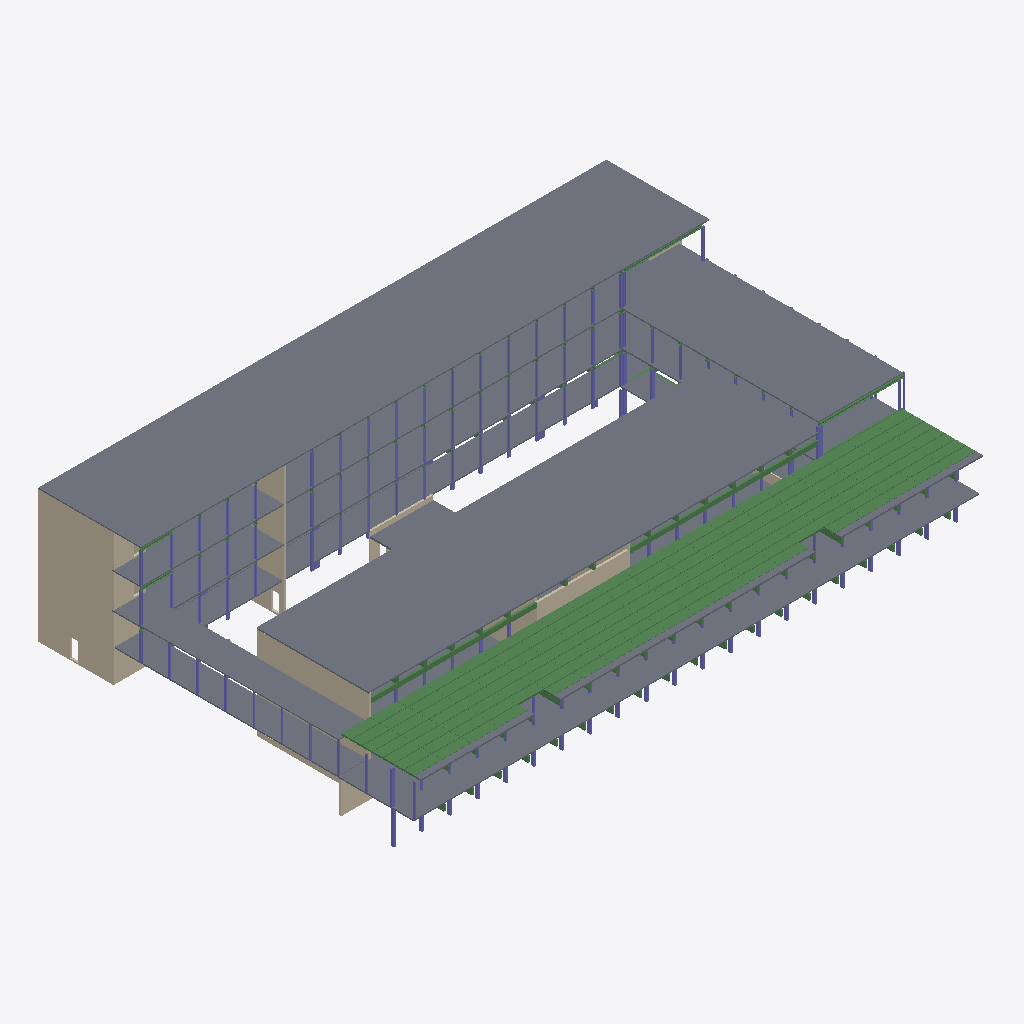
Isometric view of an IFC building model (IFC-SPF (STEP), schema IFC4X3, length unit millimetre), seen from the south-west, elements coloured by IFC class: 149 beams (green), 140 slabs (grey), 99 columns (violet), 12 walls (beige).
Extent 64.8 m × 43.3 m × 15.6 m (x, y, z). Storeys (8): Terrain 1 at 40.40 m; Basement at 41.00 m; Terrain 2 at 44.07 m; Level 0 at 44.67 m; Level 1 at 48.34 m; Roof 1 at 50.32 m; Level 2 at 52.32 m; Roof 2 at 56.03 m. Elements (783): 305 IfcColumn, 301 IfcBeam, 155 IfcSlab, 22 IfcWall.

HEADER;
FILE_DESCRIPTION(('ViewDefinition [CoordinationView, QuantityTakeOffAddOnView]','RevitIdentifiers [ContentGUID: 54752c2f-0341-42d1-9db4-4497b8da5da6, VersionGUID: 9557f6bb-8ee8-42c6-a753-8d09263bd0ee, NumberOfSaves: 563]','CoordinateReference [CoordinateBase: Shared Coordinates]'),'2;1');
FILE_NAME('Build Better, C.ifc','2026-06-22T21:54:02+01:00',(''),(''),'ODA SDAI 25.12','Autodesk - Revit 26.4.0.32 (ENU) - 26.4.0.32','');
FILE_SCHEMA(('IFC4X3'));
ENDSEC;
DATA;
#18=IFCPROJECT('1KTIml0q52qPsqH9T79Q9M',#6,'-',$,$,'Building 308','Part D',(#13),#36212);
#58=IFCSITE('1KTIml0q52qPsqH9T79Q9K',#6,'Default',$,$,#57,$,$,.ELEMENT.,(42,21,30,344238),(-71,-3,-35,-194702),0.0,$,$);
#22=IFCBUILDING('1KTIml0q52qPsqH9T79Q9N',#6,'',$,$,#21,$,'',.ELEMENT.,$,$,#19);
#26=IFCBUILDINGSTOREY('2tMGgj8kTAxBLL_8FgwzVJ',#6,'Terrain 1',$,$,#25,$,'Terrain 1',.ELEMENT.,400.0);
#30=IFCBUILDINGSTOREY('3tau5E0RLELuxpn5n74aW3',#6,'Basement',$,$,#29,$,'Basement',.ELEMENT.,1000.0000000000001);
#34=IFCBUILDINGSTOREY('2tMGgj8kTAxBLL_8FgwzN3',#6,'Terrain 2',$,$,#33,$,'Terrain 2',.ELEMENT.,4070.0);
#38=IFCBUILDINGSTOREY('3tA2zZEd9EXf2nUWdMSQPn',#6,'Level 0',$,$,#37,$,'Level 0',.ELEMENT.,4670.0);
#42=IFCBUILDINGSTOREY('33ODliis9CB8nyq_mwYp_1',#6,'Level 1',$,$,#41,$,'Level 1',.ELEMENT.,8339.999999999927);
#46=IFCBUILDINGSTOREY('2tMGgj8kTAxBLL_8Fgwz8a',#6,'Roof 1',$,$,#45,$,'Roof 1',.ELEMENT.,10320.0);
#50=IFCBUILDINGSTOREY('2tMGgj8kTAxBLL_8Fgwz3H',#6,'Level 2',$,$,#49,$,'Level 2',.ELEMENT.,12317.0);
#54=IFCBUILDINGSTOREY('2tMGgj8kTAxBLL_8Fgwz4S',#6,'Roof 2',$,$,#53,$,'Roof 2',.ELEMENT.,16027.999999999998);
#21998=IFCSLAB('0WKJ4WNfL7ofTN0l5Kp0Vx',#6,'Floor:RC Floor 140:1958058',$,$,#21988,#21997,'1958058',.FLOOR.);
#8662=IFCWALL('28z_dguMr5yu3ggoJc0pPv',#6,'Basic Wall:STR WALL - 240mm (Exterior):1876695',$,$,#8627,#8631,'1876695',.NOTDEFINED.);
#25116=IFCSLAB('0_EwYi1391m8cdhiRgrqDF',#6,'Floor:LWC Floor 150:1975192',$,$,#25106,#25115,'1975192',.FLOOR.);
#19868=IFCWALL('1jO9QqaL5A9evS$mVF04S0',#6,'Basic Wall:STR WALL - 240mm (Exterior):1926952',$,$,#19834,#19838,'1926952',.NOTDEFINED.);
#24816=IFCSLAB('3uLBaCh7b8j8yudLWaC7bp',#6,'Floor:LWC Floor 150:1966925',$,$,#24803,#24815,'1966925',.FLOOR.);
#24900=IFCSLAB('3uLBaCh7b8j8yudLWaC7cC',#6,'Floor:LWC Floor 150:1967026',$,$,#24890,#24899,'1967026',.FLOOR.);
#25296=IFCSLAB('0_EwYi1391m8cdhiRgrqPv',#6,'Floor:LWC Floor 150:1975982',$,$,#25286,#25295,'1975982',.FLOOR.);
#25260=IFCSLAB('0_EwYi1391m8cdhiRgrqP3',#6,'Floor:LWC Floor 150:1975956',$,$,#25250,#25259,'1975956',.FLOOR.);
#25008=IFCSLAB('0_EwYi1391m8cdhiRgrqFk',#6,'Floor:LWC Floor 150:1975097',$,$,#24998,#25007,'1975097',.FLOOR.);
#25332=IFCSLAB('0_EwYi1391m8cdhiRgrqOV',#6,'Floor:LWC Floor 150:1976008',$,$,#25322,#25331,'1976008',.FLOOR.);
#25044=IFCSLAB('0_EwYi1391m8cdhiRgrqEC',#6,'Floor:LWC Floor 150:1975131',$,$,#25034,#25043,'1975131',.FLOOR.);
#25080=IFCSLAB('0_EwYi1391m8cdhiRgrqEj',#6,'Floor:LWC Floor 150:1975162',$,$,#25070,#25079,'1975162',.FLOOR.);
#25188=IFCSLAB('0_EwYi1391m8cdhiRgrqQ8',#6,'Floor:LWC Floor 150:1975903',$,$,#25178,#25187,'1975903',.FLOOR.);
#25224=IFCSLAB('0_EwYi1391m8cdhiRgrqQj',#6,'Floor:LWC Floor 150:1975930',$,$,#25214,#25223,'1975930',.FLOOR.);
#24972=IFCSLAB('0_EwYi1391m8cdhiRgrqFD',#6,'Floor:LWC Floor 150:1975066',$,$,#24962,#24971,'1975066',.FLOOR.);
#25368=IFCSLAB('0_EwYi1391m8cdhiRgrqOr',#6,'Floor:LWC Floor 150:1976034',$,$,#25358,#25367,'1976034',.FLOOR.);
#24864=IFCSLAB('3uLBaCh7b8j8yudLWaC7cj',#6,'Floor:LWC Floor 150:1966995',$,$,#24854,#24863,'1966995',.FLOOR.);
#24936=IFCSLAB('3uLBaCh7b8j8yudLWaC7dl',#6,'Floor:LWC Floor 150:1967057',$,$,#24926,#24935,'1967057',.FLOOR.);
#23638=IFCSLAB('1MzTiDj9z7xhLagQSa7GwA',#6,'Floor:KLH5/130TL 2:1961742',$,$,#23628,#23637,'1961742',.FLOOR.);
#23674=IFCSLAB('1MzTiDj9z7xhLagQSa7GwI',#6,'Floor:KLH5/130TL 2:1961750',$,$,#23664,#23673,'1961750',.FLOOR.);
#23854=IFCSLAB('1MzTiDj9z7xhLagQSa7Gww',#6,'Floor:KLH5/130TL 2:1961790',$,$,#23844,#23853,'1961790',.FLOOR.);
#23926=IFCSLAB('1MzTiDj9z7xhLagQSa7GxA',#6,'Floor:KLH5/130TL 2:1961806',$,$,#23916,#23925,'1961806',.FLOOR.);
#23962=IFCSLAB('1MzTiDj9z7xhLagQSa7GxI',#6,'Floor:KLH5/130TL 2:1961814',$,$,#23952,#23961,'1961814',.FLOOR.);
#23782=IFCSLAB('1MzTiDj9z7xhLagQSa7Gwg',#6,'Floor:KLH5/130TL 2:1961774',$,$,#23772,#23781,'1961774',.FLOOR.);
#24142=IFCSLAB('1MzTiDj9z7xhLagQSa7Gxw',#6,'Floor:KLH5/130TL 2:1961854',$,$,#24132,#24141,'1961854',.FLOOR.);
#23566=IFCSLAB('1MzTiDj9z7xhLagQSa7Gzw',#6,'Floor:KLH5/130TL 2:1961726',$,$,#23556,#23565,'1961726',.FLOOR.);
#23710=IFCSLAB('1MzTiDj9z7xhLagQSa7GwQ',#6,'Floor:KLH5/130TL 2:1961758',$,$,#23700,#23709,'1961758',.FLOOR.);
#23818=IFCSLAB('1MzTiDj9z7xhLagQSa7Gwo',#6,'Floor:KLH5/130TL 2:1961782',$,$,#23808,#23817,'1961782',.FLOOR.);
#24070=IFCSLAB('1MzTiDj9z7xhLagQSa7Gxg',#6,'Floor:KLH5/130TL 2:1961838',$,$,#24060,#24069,'1961838',.FLOOR.);
#24106=IFCSLAB('1MzTiDj9z7xhLagQSa7Gxo',#6,'Floor:KLH5/130TL 2:1961846',$,$,#24096,#24105,'1961846',.FLOOR.);
#23602=IFCSLAB('1MzTiDj9z7xhLagQSa7Gw2',#6,'Floor:KLH5/130TL 2:1961734',$,$,#23592,#23601,'1961734',.FLOOR.);
#24034=IFCSLAB('1MzTiDj9z7xhLagQSa7GxY',#6,'Floor:KLH5/130TL 2:1961830',$,$,#24024,#24033,'1961830',.FLOOR.);
#23998=IFCSLAB('1MzTiDj9z7xhLagQSa7GxQ',#6,'Floor:KLH5/130TL 2:1961822',$,$,#23988,#23997,'1961822',.FLOOR.);
#23746=IFCSLAB('1MzTiDj9z7xhLagQSa7GwY',#6,'Floor:KLH5/130TL 2:1961766',$,$,#23736,#23745,'1961766',.FLOOR.);
#23520=IFCSLAB('1MzTiDj9z7xhLagQSa7Gzo',#6,'Floor:KLH5/130TL 2:1961718',$,$,#23510,#23519,'1961718',.FLOOR.);
#23890=IFCSLAB('1MzTiDj9z7xhLagQSa7Gx2',#6,'Floor:KLH5/130TL 2:1961798',$,$,#23880,#23889,'1961798',.FLOOR.);
#24777=IFCSLAB('2mHIAaUjv13BSZee8xfzSE',#6,'Floor:KLH5/130TL 2:1965751',$,$,#24767,#24776,'1965751',.FLOOR.);
#25152=IFCSLAB('0_EwYi1391m8cdhiRgrqDl',#6,'Floor:LWC Floor 150:1975224',$,$,#25142,#25151,'1975224',.FLOOR.);
#24633=IFCSLAB('2mHIAaUjv13BSZee8xfzSk',#6,'Floor:KLH5/130TL 2:1965719',$,$,#24623,#24632,'1965719',.FLOOR.);
#24669=IFCSLAB('2mHIAaUjv13BSZee8xfzSc',#6,'Floor:KLH5/130TL 2:1965727',$,$,#24659,#24668,'1965727',.FLOOR.);
#24597=IFCSLAB('2mHIAaUjv13BSZee8xfzSs',#6,'Floor:KLH5/130TL 2:1965711',$,$,#24587,#24596,'1965711',.FLOOR.);
#24741=IFCSLAB('2mHIAaUjv13BSZee8xfzSM',#6,'Floor:KLH5/130TL 2:1965743',$,$,#24731,#24740,'1965743',.FLOOR.);
#24705=IFCSLAB('2mHIAaUjv13BSZee8xfzSU',#6,'Floor:KLH5/130TL 2:1965735',$,$,#24695,#24704,'1965735',.FLOOR.);
#24561=IFCSLAB('2mHIAaUjv13BSZee8xfzS_',#6,'Floor:KLH5/130TL 2:1965703',$,$,#24551,#24560,'1965703',.FLOOR.);
#33092=IFCSLAB('12NaNPyjv23QVQiqBH2kGe',#6,'Floor:KLH5/130TL 2:2068723',$,$,#33082,#33091,'2068723',.FLOOR.);
#33128=IFCSLAB('12NaNPyjv23QVQiqBH2kSz',#6,'Floor:KLH5/130TL 2:2069478',$,$,#33118,#33127,'2069478',.FLOOR.);
#8552=IFCWALL('28z_dguMr5yu3ggoJc0pR0',#6,'Basic Wall:STR WALL - 240mm (Exterior):1876590',$,$,#8517,#8521,'1876590',.NOTDEFINED.);
#9324=IFCWALL('2yMxreb55D_et6eE1qzXfl',#6,'Basic Wall:STR WALL - 240mm (Exterior):1878996',$,$,#9290,#9294,'1878996',.NOTDEFINED.);
#21962=IFCSLAB('24P3aqW915MuNyyHnYZyuv',#6,'Floor:RC Floor 140:1957939',$,$,#21952,#21961,'1957939',.FLOOR.);
#32531=IFCSLAB('2788Re$y3RFyARO7paOhuw',#6,'Floor:Concrete Fill 180:2047298:2',$,$,#32508,#32499,'2047298',.FLOOR.);
#22119=IFCSLAB('1w2DP$IwvE7v10zYwlXSiE',#6,'Floor:NEW RC Floor 170:1958215',$,$,#22109,#22118,'1958215',.FLOOR.);
#12253=IFCWALL('0l0viwDvD14eGIOmgN_HUG',#6,'Basic Wall:STR WALL - 240mm (Exterior):1902154',$,$,#12241,#12245,'1902154',.NOTDEFINED.);
#24525=IFCSLAB('2mHIAaUjv13BSZee8xfzVd',#6,'Floor:KLH5/140TL:1965662',$,$,#24515,#24524,'1965662',.FLOOR.);
#22037=IFCSLAB('1w2DP$IwvE7v10zYwlXSgZ',#6,'Floor:NEW RC Floor 170:1958122',$,$,#22024,#22036,'1958122',.FLOOR.);
#32989=IFCSLAB('0eU$AIL412zg5j$ZpBxN2_',#6,'Floor:RC Floor 20:2054749',$,$,#32979,#32988,'2054749',.FLOOR.);
#17168=IFCBEAM('1doAo_wnH2mRJk8n1Oesxy',#6,'Concrete - Rectangular (framing):B211 240x520 mm:1912624',$,$,#17167,#17164,'1912624',.BEAM.);
#32532=IFCSLAB('2bsy2OwQLXVgtnLTWMuOW8',#6,'Floor:Concrete Fill 180:2047298:3',$,$,#32509,#32507,'2047298',.FLOOR.);
#21674=IFCSLAB('24P3aqW915MuNyyHnYZ$3Y',#6,'Floor:RC Floor 120:1957608',$,$,#21664,#21673,'1957608',.FLOOR.);
#21170=IFCSLAB('24P3aqW915MuNyyHnYZ$CY',#6,'Floor:RC Floor 120:1957160',$,$,#21160,#21169,'1957160',.FLOOR.);
#21530=IFCSLAB('24P3aqW915MuNyyHnYZ$1c',#6,'Floor:RC Floor 120:1957484',$,$,#21520,#21529,'1957484',.FLOOR.);
#17275=IFCBEAM('1doAo_wnH2mRJk8n1Oesvo',#6,'Concrete - Rectangular (framing):B211 240x520 mm:1912766',$,$,#17274,#17271,'1912766',.BEAM.);
#31983=IFCSLAB('2j9K9M5KH1UPNFbIDRbx_8',#6,'Floor:KLH5/130TL 2:2036737',$,$,#31973,#31982,'2036737',.FLOOR.);
#24178=IFCSLAB('1MzTiDj9z7xhLagQSa7Gu2',#6,'Floor:KLH5/130TL 2:1961862',$,$,#24168,#24177,'1961862',.FLOOR.);
#32019=IFCSLAB('2$hSZvFmr0jQwRK70D0de0',#6,'Floor:RC Floor 120:2037226',$,$,#32009,#32018,'2037226',.FLOOR.);
#32163=IFCSLAB('2$hSZvFmr0jQwRK70D0dc8',#6,'Floor:RC Floor 120:2037346',$,$,#32153,#32162,'2037346',.FLOOR.);
#32055=IFCSLAB('2$hSZvFmr0jQwRK70D0ddY',#6,'Floor:RC Floor 120:2037256',$,$,#32045,#32054,'2037256',.FLOOR.);
#32091=IFCSLAB('2$hSZvFmr0jQwRK70D0ddC',#6,'Floor:RC Floor 120:2037286',$,$,#32081,#32090,'2037286',.FLOOR.);
#32530=IFCSLAB('3V__JFLv1DIPU4h3lkpDgo',#6,'Floor:Concrete Fill 180:2047298',$,$,#32481,#32490,'2047298',.FLOOR.);
#21026=IFCSLAB('24P3aqW915MuNyyHnYZ$AS',#6,'Floor:RC Floor 120:1957014',$,$,#21016,#21025,'1957014',.FLOOR.);
#24309=IFCSLAB('2mHIAaUjv13BSZee8xfzJO',#6,'Floor:KLH5/140TL:1965409',$,$,#24299,#24308,'1965409',.FLOOR.);
#24345=IFCSLAB('2mHIAaUjv13BSZee8xfzH$',#6,'Floor:KLH5/140TL:1965510',$,$,#24335,#24344,'1965510',.FLOOR.);
#22260=IFCSLAB('3Q94u7fkv5APMhQVYLZWdj',#6,'Floor:KLH5/140TL:1959761',$,$,#22250,#22259,'1959761',.FLOOR.);
#22440=IFCSLAB('3Q94u7fkv5APMhQVYLZWbZ',#6,'Floor:KLH5/140TL:1959903',$,$,#22430,#22439,'1959903',.FLOOR.);
#22656=IFCSLAB('3Q94u7fkv5APMhQVYLZWOr',#6,'Floor:KLH5/140TL:1960073',$,$,#22646,#22655,'1960073',.FLOOR.);
#22476=IFCSLAB('3Q94u7fkv5APMhQVYLZWb0',#6,'Floor:KLH5/140TL:1959932',$,$,#22466,#22475,'1959932',.FLOOR.);
#22548=IFCSLAB('3Q94u7fkv5APMhQVYLZWQF',#6,'Floor:KLH5/140TL:1959987',$,$,#22538,#22547,'1959987',.FLOOR.);
#22584=IFCSLAB('3Q94u7fkv5APMhQVYLZWRn',#6,'Floor:KLH5/140TL:1960013',$,$,#22574,#22583,'1960013',.FLOOR.);
#22620=IFCSLAB('3Q94u7fkv5APMhQVYLZWRJ',#6,'Floor:KLH5/140TL:1960047',$,$,#22610,#22619,'1960047',.FLOOR.);
#22512=IFCSLAB('3Q94u7fkv5APMhQVYLZWQa',#6,'Floor:KLH5/140TL:1959960',$,$,#22502,#22511,'1959960',.FLOOR.);
#22692=IFCSLAB('3Q94u7fkv5APMhQVYLZWOG',#6,'Floor:KLH5/140TL:1960108',$,$,#22682,#22691,'1960108',.FLOOR.);
#32127=IFCSLAB('2$hSZvFmr0jQwRK70D0dcf',#6,'Floor:RC Floor 120:2037315',$,$,#32117,#32126,'2037315',.FLOOR.);
#22404=IFCSLAB('3Q94u7fkv5APMhQVYLZWbu',#6,'Floor:KLH5/140TL:1959876',$,$,#22394,#22403,'1959876',.FLOOR.);
#22224=IFCSLAB('3Q94u7fkv5APMhQVYLZWic',#6,'Floor:KLH5/140TL:1959322',$,$,#22214,#22223,'1959322',.FLOOR.);
#23268=IFCSLAB('24xRcBfoTAuOCJavVSBhFN',#6,'Floor:KLH5/140TL:1961442',$,$,#23258,#23267,'1961442',.FLOOR.);
#22872=IFCSLAB('0Jpez8be91A8Qcbjngrg$I',#6,'Floor:KLH5/140TL:1960813',$,$,#22862,#22871,'1960813',.FLOOR.);
#23232=IFCSLAB('24xRcBfoTAuOCJavVSBhFy',#6,'Floor:KLH5/140TL:1961417',$,$,#23222,#23231,'1961417',.FLOOR.);
#23124=IFCSLAB('24xRcBfoTAuOCJavVSBhDV',#6,'Floor:KLH5/140TL:1961322',$,$,#23114,#23123,'1961322',.FLOOR.);
#23196=IFCSLAB('24xRcBfoTAuOCJavVSBhEU',#6,'Floor:KLH5/140TL:1961387',$,$,#23186,#23195,'1961387',.FLOOR.);
#23304=IFCSLAB('24xRcBfoTAuOCJavVSBhFE',#6,'Floor:KLH5/140TL:1961467',$,$,#23294,#23303,'1961467',.FLOOR.);
#23340=IFCSLAB('199TjqPDTBawDd4skGv7$M',#6,'Floor:KLH5/140TL:1961492',$,$,#23330,#23339,'1961492',.FLOOR.);
#23088=IFCSLAB('24xRcBfoTAuOCJavVSBhD$',#6,'Floor:KLH5/140TL:1961290',$,$,#23078,#23087,'1961290',.FLOOR.);
#23160=IFCSLAB('24xRcBfoTAuOCJavVSBhEv',#6,'Floor:KLH5/140TL:1961356',$,$,#23150,#23159,'1961356',.FLOOR.);
#22908=IFCSLAB('0Jpez8be91A8Qcbjngrgyp',#6,'Floor:KLH5/140TL:1960844',$,$,#22898,#22907,'1960844',.FLOOR.);
#23052=IFCSLAB('24xRcBfoTAuOCJavVSBhCU',#6,'Floor:KLH5/140TL:1961259',$,$,#23042,#23051,'1961259',.FLOOR.);
#21134=IFCSLAB('24P3aqW915MuNyyHnYZ$C3',#6,'Floor:RC Floor 120:1957129',$,$,#21124,#21133,'1957129',.FLOOR.);
#32199=IFCSLAB('2$hSZvFmr0jQwRK70D0dbe',#6,'Floor:RC Floor 120:2037378',$,$,#32189,#32198,'2037378',.FLOOR.);
#22728=IFCSLAB('3Q94u7fkv5APMhQVYLZWPw',#6,'Floor:KLH5/140TL:1960134',$,$,#22718,#22727,'1960134',.FLOOR.);
#21494=IFCSLAB('24P3aqW915MuNyyHnYZ$10',#6,'Floor:RC Floor 120:1957450',$,$,#21484,#21493,'1957450',.FLOOR.);
#22296=IFCSLAB('3Q94u7fkv5APMhQVYLZWdG',#6,'Floor:KLH5/140TL:1959788',$,$,#22286,#22295,'1959788',.FLOOR.);
#22368=IFCSLAB('3Q94u7fkv5APMhQVYLZWaM',#6,'Floor:KLH5/140TL:1959850',$,$,#22358,#22367,'1959850',.FLOOR.);
#21242=IFCSLAB('24P3aqW915MuNyyHnYZ$Di',#6,'Floor:RC Floor 120:1957222',$,$,#21232,#21241,'1957222',.FLOOR.);
#21566=IFCSLAB('24P3aqW915MuNyyHnYZ$26',#6,'Floor:RC Floor 120:1957516',$,$,#21556,#21565,'1957516',.FLOOR.);
#21206=IFCSLAB('24P3aqW915MuNyyHnYZ$DD',#6,'Floor:RC Floor 120:1957191',$,$,#21196,#21205,'1957191',.FLOOR.);
#21602=IFCSLAB('24P3aqW915MuNyyHnYZ$2X',#6,'Floor:RC Floor 120:1957547',$,$,#21592,#21601,'1957547',.FLOOR.);
#21638=IFCSLAB('24P3aqW915MuNyyHnYZ$33',#6,'Floor:RC Floor 120:1957577',$,$,#21628,#21637,'1957577',.FLOOR.);
#21278=IFCSLAB('24P3aqW915MuNyyHnYZ$EF',#6,'Floor:RC Floor 120:1957253',$,$,#21268,#21277,'1957253',.FLOOR.);
#21314=IFCSLAB('24P3aqW915MuNyyHnYZ$El',#6,'Floor:RC Floor 120:1957285',$,$,#21304,#21313,'1957285',.FLOOR.);
#21386=IFCSLAB('24P3aqW915MuNyyHnYZ$Fl',#6,'Floor:RC Floor 120:1957349',$,$,#21376,#21385,'1957349',.FLOOR.);
#21350=IFCSLAB('24P3aqW915MuNyyHnYZ$FF',#6,'Floor:RC Floor 120:1957317',$,$,#21340,#21349,'1957317',.FLOOR.);
#21422=IFCSLAB('24P3aqW915MuNyyHnYZ$0D',#6,'Floor:RC Floor 120:1957383',$,$,#21412,#21421,'1957383',.FLOOR.);
#31916=IFCSLAB('3pf39X1Db1_fwOhiKfB528',#6,'Floor:KLH5/140TL:2036106',$,$,#31906,#31915,'2036106',.FLOOR.);
#21062=IFCSLAB('24P3aqW915MuNyyHnYZ$A$',#6,'Floor:RC Floor 120:1957045',$,$,#21052,#21061,'1957045',.FLOOR.);
#23376=IFCSLAB('199TjqPDTBawDd4skGv7$l',#6,'Floor:KLH5/140TL:1961517',$,$,#23366,#23375,'1961517',.FLOOR.);
#21098=IFCSLAB('24P3aqW915MuNyyHnYZ$BW',#6,'Floor:RC Floor 120:1957098',$,$,#21088,#21097,'1957098',.FLOOR.);
#21458=IFCSLAB('24P3aqW915MuNyyHnYZ$0Y',#6,'Floor:RC Floor 120:1957416',$,$,#21448,#21457,'1957416',.FLOOR.);
#22944=IFCSLAB('0Jpez8be91A8QcbjngrgyL',#6,'Floor:KLH5/140TL:1960874',$,$,#22934,#22943,'1960874',.FLOOR.);
#23016=IFCSLAB('24xRcBfoTAuOCJavVSBhCt',#6,'Floor:KLH5/140TL:1961218',$,$,#23006,#23015,'1961218',.FLOOR.);
#32235=IFCSLAB('2$hSZvFmr0jQwRK70D0db9',#6,'Floor:RC Floor 120:2037411',$,$,#32225,#32234,'2037411',.FLOOR.);
#21818=IFCSLAB('24P3aqW915MuNyyHnYZ$6y',#6,'Floor:RC Floor 140:1957814',$,$,#21808,#21817,'1957814',.FLOOR.);
#21782=IFCSLAB('24P3aqW915MuNyyHnYZ$6S',#6,'Floor:RC Floor 140:1957782',$,$,#21772,#21781,'1957782',.FLOOR.);
#22158=IFCSLAB('3Q94u7fkv5APMhQVYLZWlh',#6,'Floor:KLH5/140TL:1959255',$,$,#22145,#22157,'1959255',.FLOOR.);
#23484=IFCSLAB('3Eq6k5tGH5wgtF_cR3ZTB7',#6,'Floor:KLH5/140TL:1961611',$,$,#23474,#23483,'1961611',.FLOOR.);
#21926=IFCSLAB('24P3aqW915MuNyyHnYZyuP',#6,'Floor:RC Floor 140:1957907',$,$,#21916,#21925,'1957907',.FLOOR.);
#21710=IFCSLAB('24P3aqW915MuNyyHnYZ$5S',#6,'Floor:RC Floor 140:1957718',$,$,#21700,#21709,'1957718',.FLOOR.);
#22836=IFCSLAB('0Jpez8be91A8Qcbjngrg$p',#6,'Floor:KLH5/140TL:1960780',$,$,#22826,#22835,'1960780',.FLOOR.);
#21854=IFCSLAB('24P3aqW915MuNyyHnYZ$7S',#6,'Floor:RC Floor 140:1957846',$,$,#21844,#21853,'1957846',.FLOOR.);
#21746=IFCSLAB('24P3aqW915MuNyyHnYZ$5y',#6,'Floor:RC Floor 140:1957750',$,$,#21736,#21745,'1957750',.FLOOR.);
#21890=IFCSLAB('24P3aqW915MuNyyHnYZ$7$',#6,'Floor:RC Floor 140:1957877',$,$,#21880,#21889,'1957877',.FLOOR.);
#23448=IFCSLAB('3Eq6k5tGH5wgtF_cR3ZT8b',#6,'Floor:KLH5/140TL:1961577',$,$,#23438,#23447,'1961577',.FLOOR.);
#31880=IFCSLAB('3RkjpzjozBoeiBL19n3SLY',#6,'Floor:KLH5/140TL:2036039',$,$,#31870,#31879,'2036039',.FLOOR.);
#22764=IFCSLAB('3Q94u7fkv5APMhQVYLZWPS',#6,'Floor:KLH5/140TL:1960160',$,$,#22754,#22763,'1960160',.FLOOR.);
#23412=IFCSLAB('1xtytahNvBmets3goGVgic',#6,'Floor:KLH5/140TL:1961546',$,$,#23402,#23411,'1961546',.FLOOR.);
#20768=IFCSLAB('17WWB1twn9FguS3kdYAFMy',#6,'Floor:RC Floor 120:1956600',$,$,#20758,#20767,'1956600',.FLOOR.);
#20726=IFCSLAB('17WWB1twn9FguS3kdYAFM1',#6,'Floor:RC Floor 170:1956549',$,$,#20716,#20725,'1956549',.FLOOR.);
#32925=IFCWALL('0eU$AIL412zg5j$ZpBxNtq',#6,'Basic Wall:Interior - 200mm Concrete:2053911',$,$,#32913,#32917,'2053911',.NOTDEFINED.);
#32316=IFCWALL('2K5vzS5Y9CfvqEzxQz_N7n',#6,'Basic Wall:Generic - 240mm (Exterior):2042980',$,$,#32304,#32308,'2042980',.NOTDEFINED.);
#12051=IFCWALL('0l0viwDvD14eGIOmgN_HLu',#6,'Basic Wall:STR WALL - 240mm (Exterior):1901730',$,$,#12017,#12021,'1901730',.NOTDEFINED.);
#22980=IFCSLAB('24xRcBfoTAuOCJavVSBhBN',#6,'Floor:KLH5/140TL:1961186',$,$,#22970,#22979,'1961186',.FLOOR.);
#22332=IFCSLAB('3Q94u7fkv5APMhQVYLZWao',#6,'Floor:KLH5/140TL:1959822',$,$,#22322,#22331,'1959822',.FLOOR.);
#20954=IFCSLAB('17WWB1twn9FguS3kdYAFC2',#6,'Floor:RC Floor 140:1956934',$,$,#20944,#20953,'1956934',.FLOOR.);
#19495=IFCBEAM('3XBcrlKvv5_9LDpcpyYDJS',#6,'HEB (framing):HEB 300:1921098',$,$,#19494,#19491,'1921098',.BEAM.);
#30136=IFCBEAM('0bFCTG0xv3qA0YKA74YoUs',#6,'EX18 Precast-Hollow Core Slab_Spæncom:EX18 Precast-Hollow Core Slab_Spæncom:1992867',$,$,#30135,#30132,'1992867',.BEAM.);
#27607=IFCBEAM('0bFCTG0xv3qA0YKA74YnWA',#6,'EX18 Precast-Hollow Core Slab_Spæncom:EX18 Precast-Hollow Core Slab_Spæncom:1988383',$,$,#27606,#27603,'1988383',.BEAM.);
#30353=IFCBEAM('0bFCTG0xv3qA0YKA74YoM5',#6,'EX18 Precast-Hollow Core Slab_Spæncom:EX18 Precast-Hollow Core Slab_Spæncom:1993360',$,$,#30352,#30349,'1993360',.BEAM.);
#28016=IFCBEAM('0bFCTG0xv3qA0YKA74YnH9',#6,'EX18 Precast-Hollow Core Slab_Spæncom:EX18 Precast-Hollow Core Slab_Spæncom:1989468',$,$,#28015,#28012,'1989468',.BEAM.);
#27071=IFCBEAM('0bFCTG0xv3qA0YKA74Yneh',#6,'EX18 Precast-Hollow Core Slab_Spæncom:EX18 Precast-Hollow Core Slab_Spæncom:1987902',$,$,#27070,#27067,'1987902',.BEAM.);
#27164=IFCBEAM('0bFCTG0xv3qA0YKA74YnfK',#6,'EX18 Precast-Hollow Core Slab_Spæncom:EX18 Precast-Hollow Core Slab_Spæncom:1987905',$,$,#27163,#27160,'1987905',.BEAM.);
ENDSEC;
